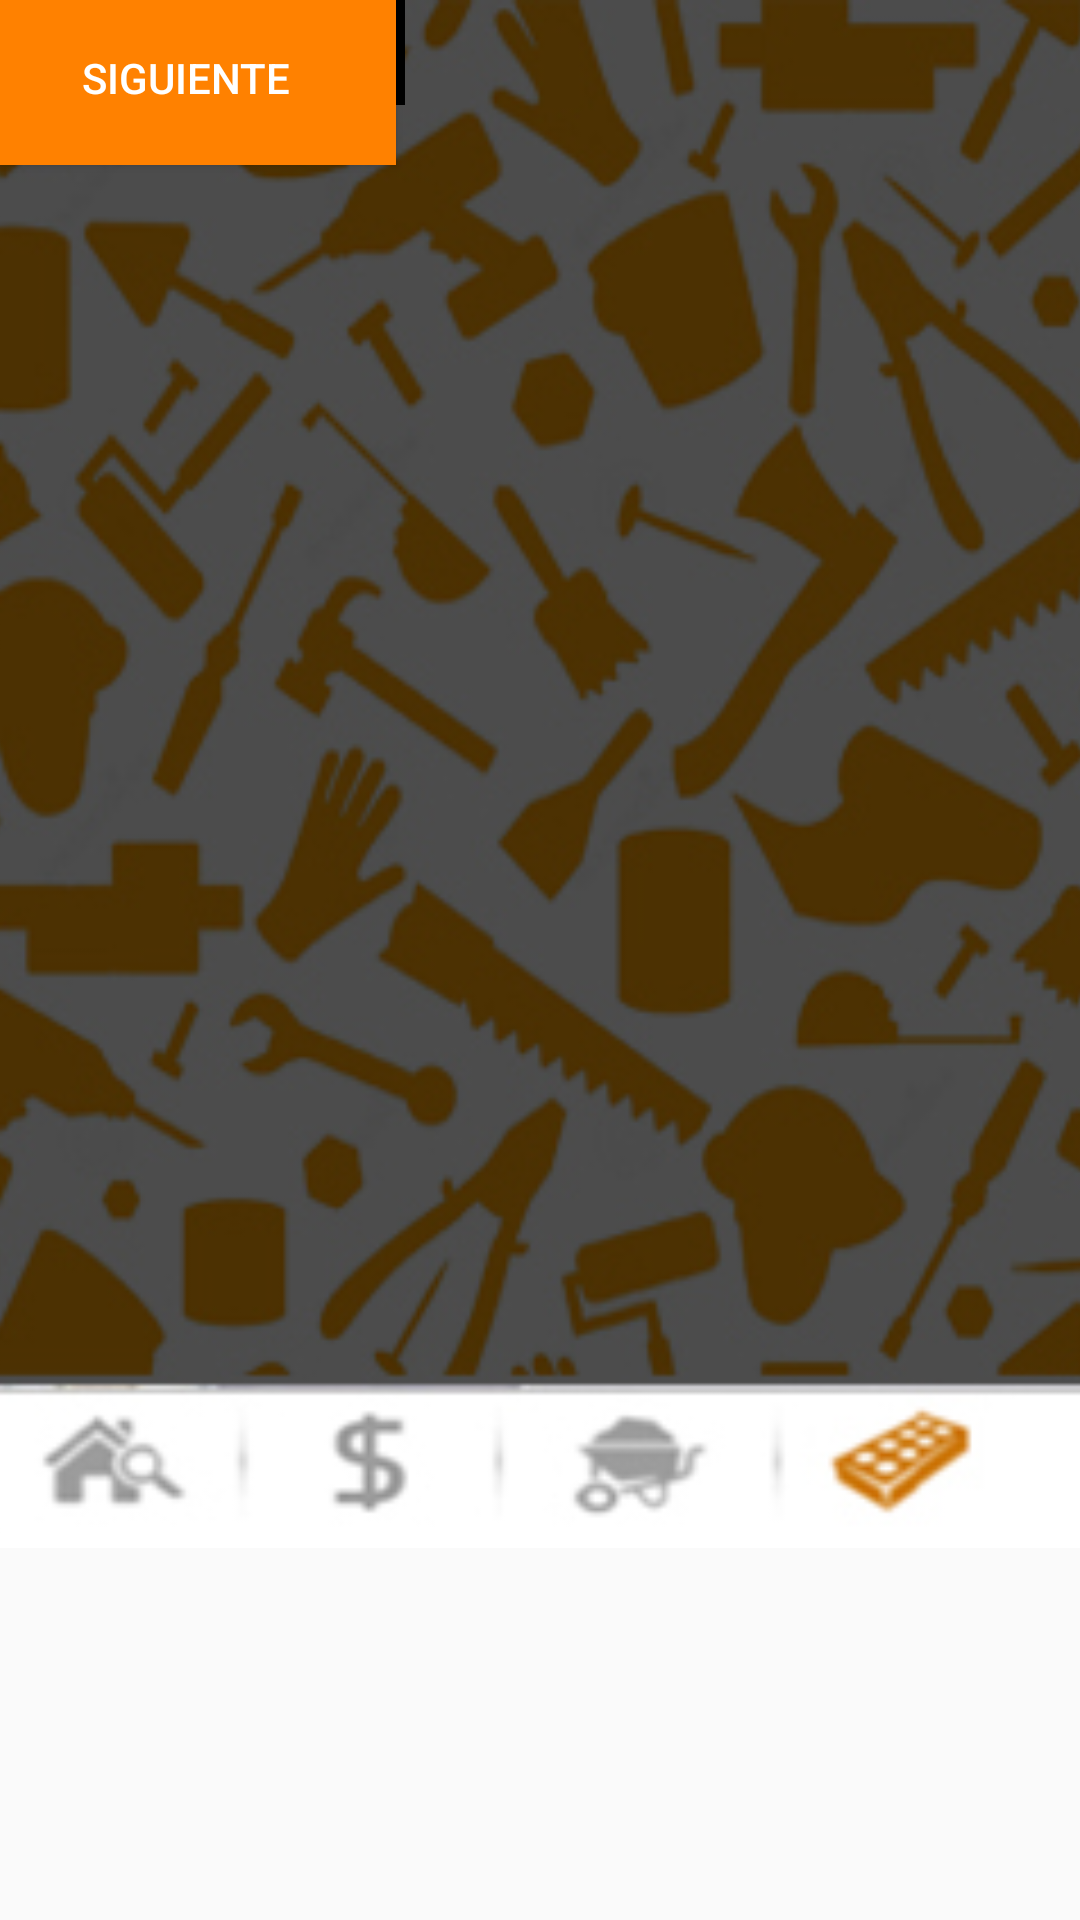

The Android layout XML behind this screen, and the referenced resources:
<!-- AndroidManifest.xml: application theme AppTheme -->
<!-- res/layout/activity_construccion1.xml -->
<?xml version="1.0" encoding="utf-8"?>
<android.support.constraint.ConstraintLayout xmlns:android="http://schemas.android.com/apk/res/android"
    xmlns:app="http://schemas.android.com/apk/res-auto"
    xmlns:tools="http://schemas.android.com/tools"
    android:layout_width="match_parent"
    android:layout_height="match_parent"
    tools:context=".Construccion1">

    <ImageView
        android:id="@+id/imageView13"
        android:layout_width="386dp"
        android:layout_height="516dp"
        app:layout_constraintBottom_toBottomOf="parent"
        app:layout_constraintEnd_toEndOf="parent"
        app:layout_constraintStart_toStartOf="parent"
        app:layout_constraintTop_toTopOf="parent"
        app:layout_constraintVertical_bias="0.0"
        app:srcCompat="@drawable/otro" />

    <TextView
        android:id="@+id/textView73"
        android:layout_width="147dp"
        android:layout_height="37dp"
        android:text="TERRENO"
        android:textAlignment="center"
        android:textColor="#FF8100"
        android:textSize="28sp"
        tools:layout_editor_absoluteX="119dp"
        tools:layout_editor_absoluteY="16dp" />

    <EditText
        android:id="@+id/editText11"
        android:layout_width="135dp"
        android:layout_height="35dp"
        android:background="#000000"
        android:ems="10"
        android:inputType="number"
        android:textColor="#fff"
        tools:layout_editor_absoluteX="210dp"
        tools:layout_editor_absoluteY="335dp" />

    <EditText
        android:id="@+id/editText10"
        android:layout_width="135dp"
        android:layout_height="35dp"
        android:background="#000000"
        android:ems="10"
        android:inputType="number"
        android:textColor="#fff"
        tools:layout_editor_absoluteX="210dp"
        tools:layout_editor_absoluteY="286dp" />

    <TextView
        android:id="@+id/textView20"
        android:layout_width="148dp"
        android:layout_height="37dp"
        android:text="Ancho (m)"
        android:textColor="#fff"
        android:textSize="28sp"
        tools:layout_editor_absoluteX="39dp"
        tools:layout_editor_absoluteY="335dp" />

    <TextView
        android:id="@+id/textView72"
        android:layout_width="148dp"
        android:layout_height="37dp"
        android:text="Largo (m)"
        android:textColor="#fff"
        android:textSize="28sp"
        tools:layout_editor_absoluteX="39dp"
        tools:layout_editor_absoluteY="284dp" />

    <Button
        android:id="@+id/button8"
        android:layout_width="132dp"
        android:layout_height="55dp"
        android:background="#ff8100"
        android:text="REGRESAR"
        android:textColor="#FFF"
        tools:layout_editor_absoluteX="39dp"
        tools:layout_editor_absoluteY="390dp" />

    <Button
        android:id="@+id/button9"
        android:layout_width="124dp"
        android:layout_height="52dp"
        android:background="#ff8100"
        android:text="SIGUIENTE"
        android:textColor="#FFF"
        tools:layout_editor_absoluteX="202dp"
        tools:layout_editor_absoluteY="390dp" />

</android.support.constraint.ConstraintLayout>
<!-- resources referenced by this layout -->
<resources>
  <!-- drawable otro: jpg bitmap (drawable, 89054 bytes) -->
  <style name="AppTheme" parent="Theme.AppCompat.Light.DarkActionBar">
          
          <item name="colorPrimary">#ff8100</item>
      </style>
</resources>
